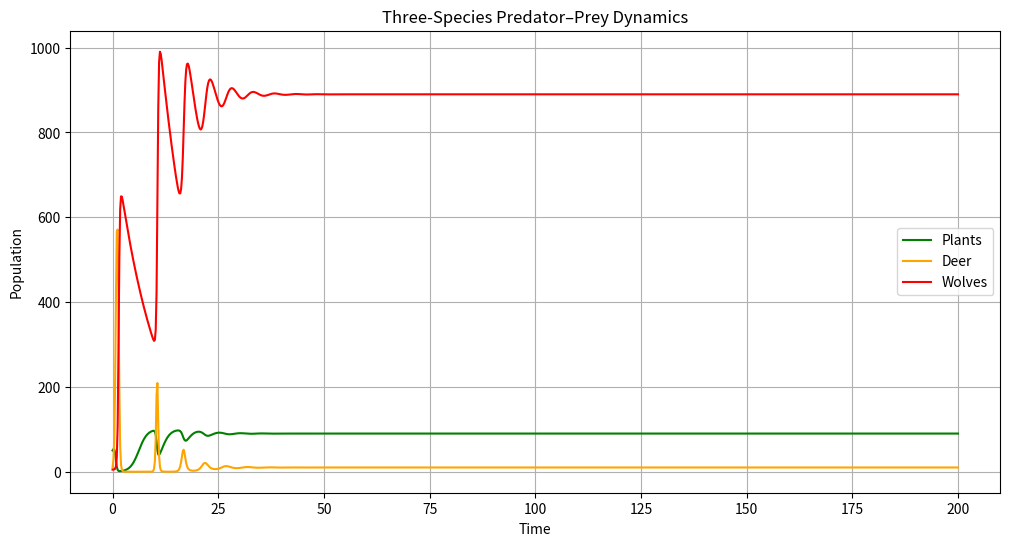

Here is the Python script that generated this plot:


import numpy as np
from scipy.integrate import odeint
import matplotlib.pyplot as plt


def three_species(y, t, r, K, a, b, c, d, e, f):
    P, D, W = y
    dPdt = r * P * (1 - P / K) - a * P * D
    dDdt = b * P * D - c * D * W - d * D
    dWdt = e * D * W - f * W
    return [dPdt, dDdt, dWdt]

# Initial conditions: [grasses, deer, wolves]
y0 = [50, 10, 5]

# Parameters
r = 1.0
a = 0.01
b = 0.1
c = 0.01
d = 0.1
e = 0.01
f = 0.1
K = 100


t = np.linspace(0, 200, 1000)


sol = odeint(three_species, y0, t, args=(r, K, a, b, c, d, e, f))
P, D, W = sol.T

#for plotting
plt.figure(figsize=(12,6))
plt.plot(t, P, label='Plants', color='green')
plt.plot(t, D, label='Deer', color='orange')
plt.plot(t, W, label='Wolves', color='red')
plt.xlabel('Time')
plt.ylabel('Population')
plt.title('Three-Species Predator–Prey Dynamics')
plt.legend()
plt.grid(True)
plt.show()